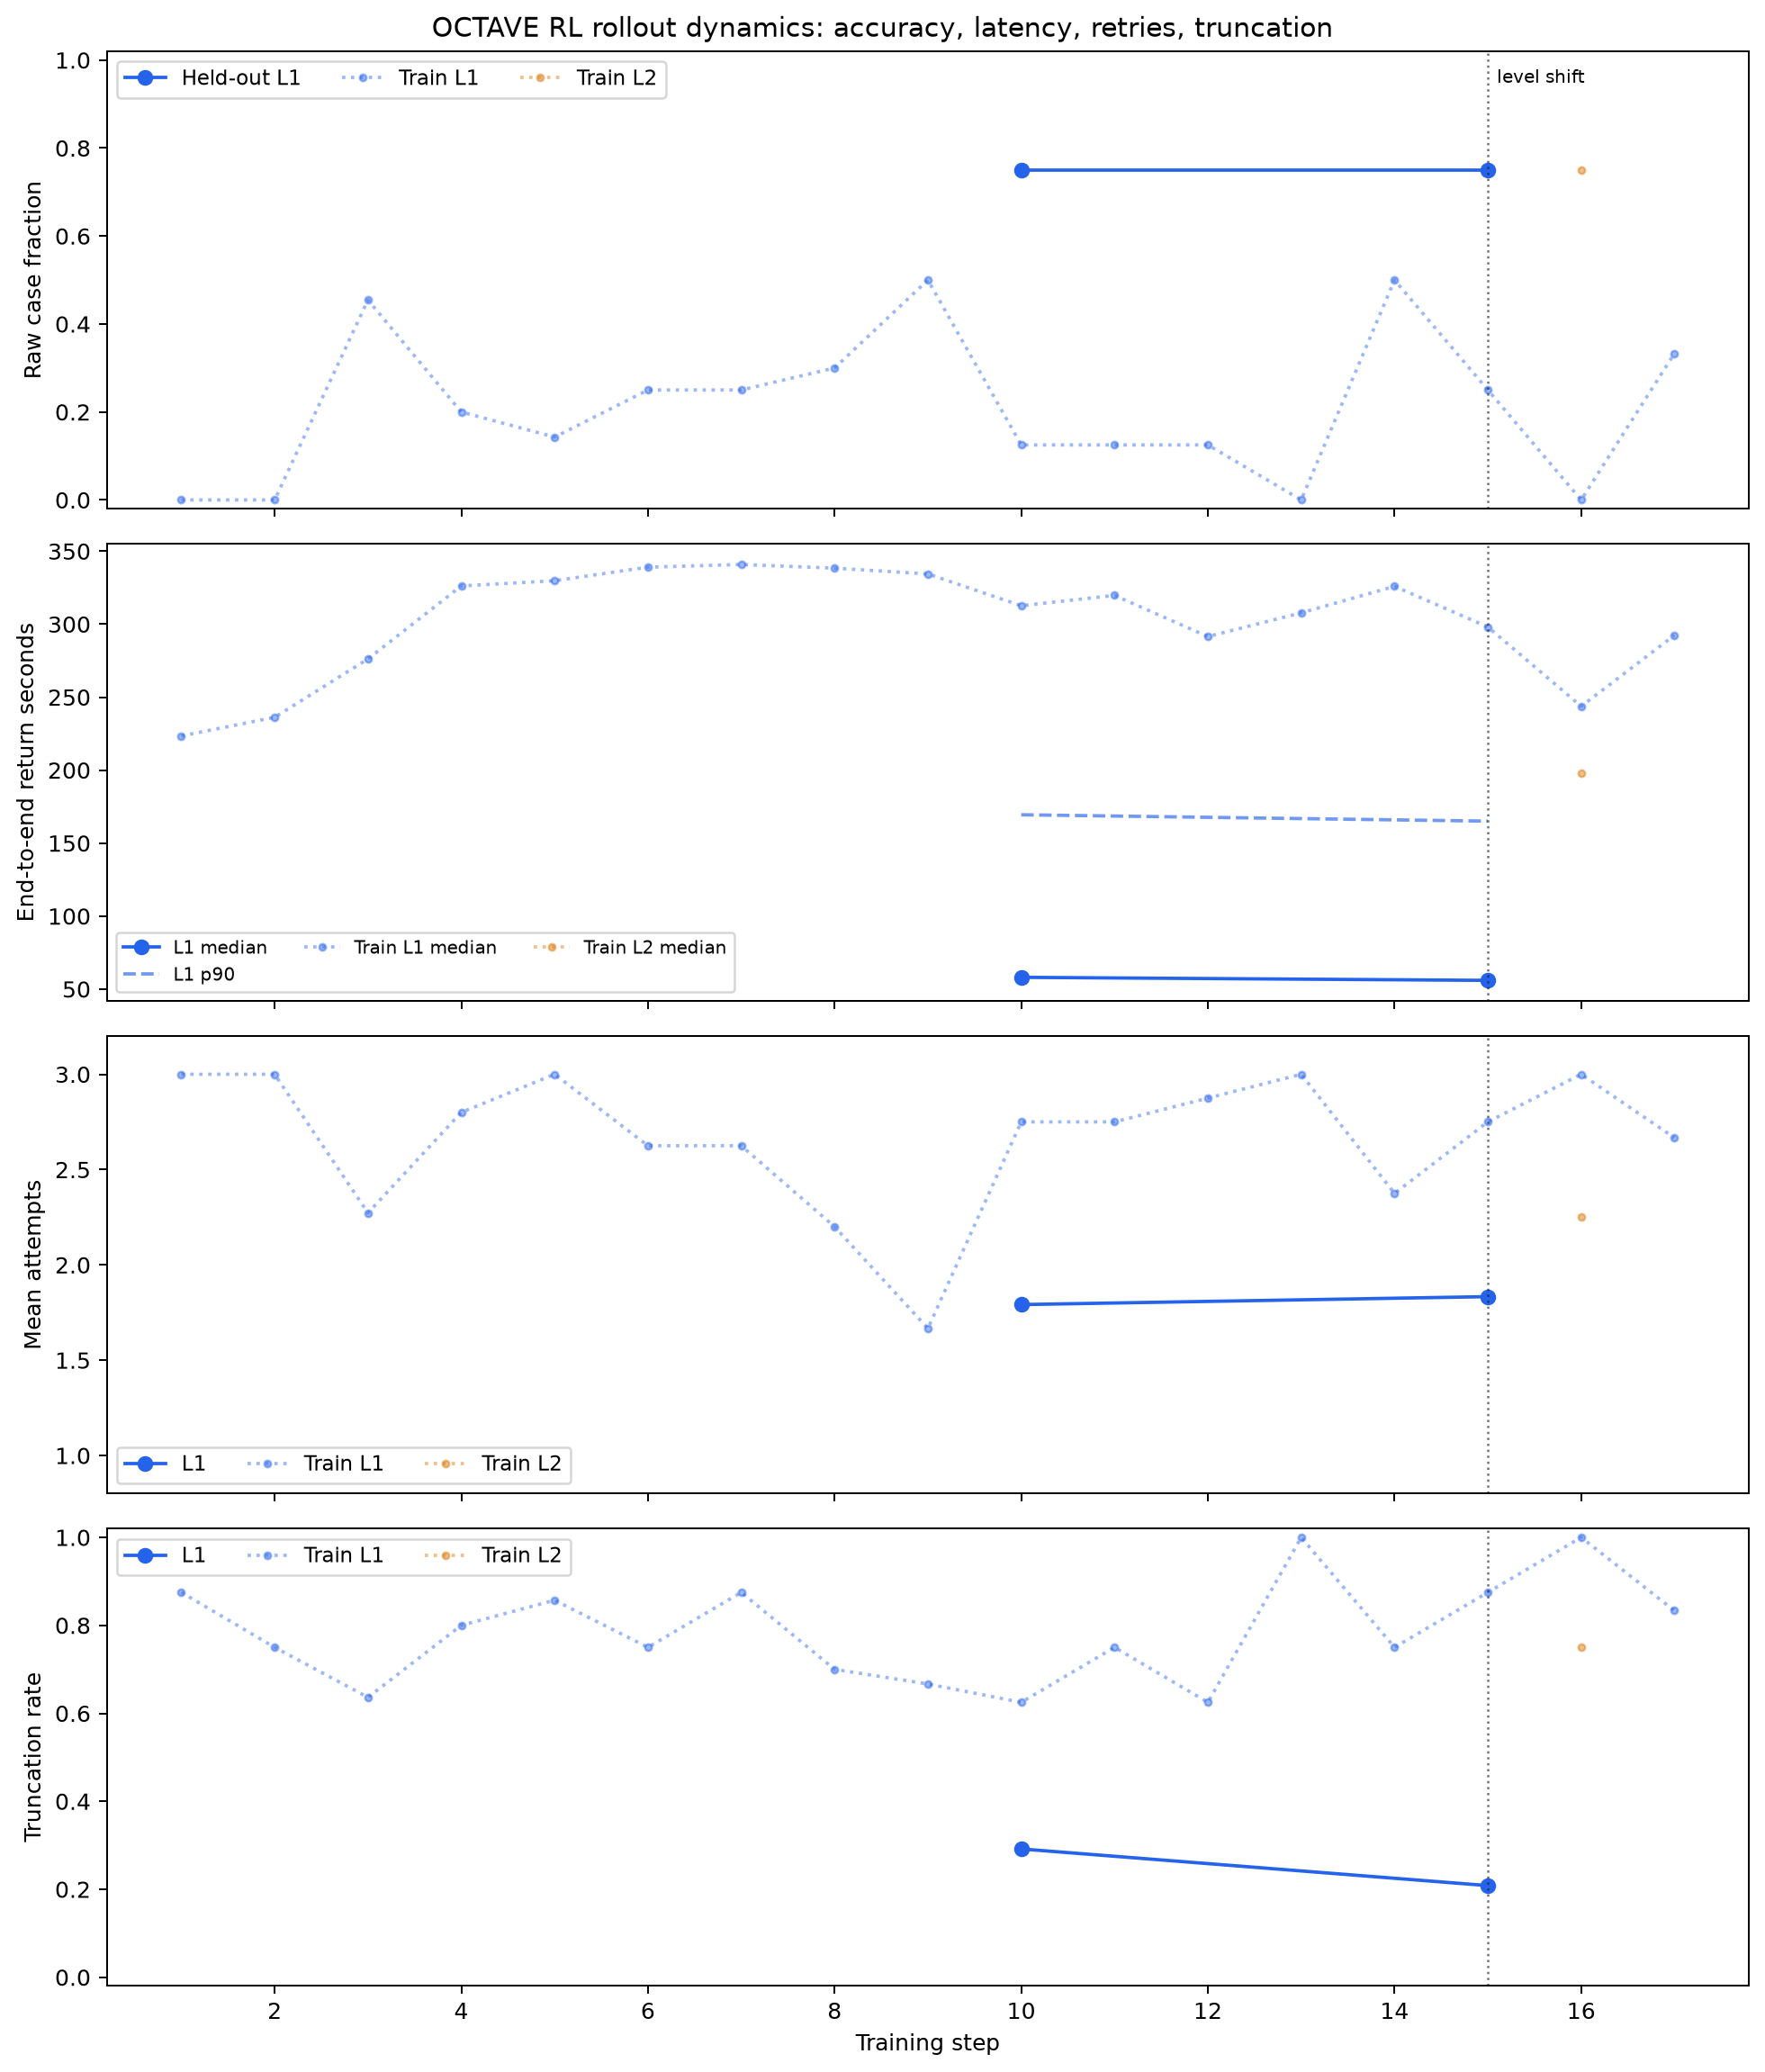

The table this chart was drawn from, first rows:
step, split, level, n, raw_case_fraction_mean, generation_seconds_median, generation_seconds_p90, total_seconds_median, total_seconds_p90, attempts_mean, attempt_1_rate, attempt_2_rate, attempt_3_rate, truncation_rate, completion_tokens_mean
1, train, 1, 8, 0.0, 192.7, 217.5, 223.4, 252.5, 3.0, 0.0, 0.0, 1.0, 0.875, 3860
2, train, 1, 8, 0.0, 198.3, 252.8, 236.2, 289.3, 3.0, 0.0, 0.0, 1.0, 0.75, 3508
3, train, 1, 11, 0.4545, 242, 289.3, 276.2, 323.6, 2.273, 0.2727, 0.1818, 0.5455, 0.6364, 2570
4, train, 1, 5, 0.2, 295.1, 298.4, 326.2, 329.4, 2.8, 0.0, 0.2, 0.8, 0.8, 3410
5, train, 1, 7, 0.1429, 294.3, 304.8, 329.8, 341.2, 3.0, 0.0, 0.0, 1.0, 0.8571, 3830
6, train, 1, 8, 0.25, 300.3, 348, 339, 386.7, 2.625, 0.0, 0.375, 0.625, 0.75, 3759
7, train, 1, 8, 0.25, 307.1, 348.4, 340.9, 385.9, 2.625, 0.0, 0.375, 0.625, 0.875, 3920
8, train, 1, 10, 0.3, 306.9, 310.1, 338.4, 348.7, 2.2, 0.2, 0.4, 0.4, 0.7, 3129
9, train, 1, 6, 0.5, 304, 306.9, 334.4, 339.7, 1.667, 0.3333, 0.6667, 0.0, 0.6667, 2940
10, eval, 1, 24, 0.75, 29.17, 136.6, 58.05, 169.4, 1.792, 0.5417, 0.125, 0.3333, 0.2917, 1692
10, train, 1, 8, 0.125, 271.5, 334.8, 312.6, 404.8, 2.75, 0.0, 0.25, 0.75, 0.625, 3596
11, train, 1, 8, 0.125, 285.2, 329.6, 319.7, 362.2, 2.75, 0.125, 0.0, 0.875, 0.75, 3507
12, train, 1, 8, 0.125, 252.4, 273.2, 291.5, 305.4, 2.875, 0.0, 0.125, 0.875, 0.625, 3232
13, train, 1, 8, 0.0, 275, 306, 307.8, 338, 3.0, 0.0, 0.0, 1.0, 1.0, 3919
14, train, 1, 8, 0.5, 287.9, 311.6, 325.9, 345, 2.375, 0.25, 0.125, 0.625, 0.75, 2943
15, eval, 1, 24, 0.75, 26.89, 133.4, 55.97, 165.1, 1.833, 0.5417, 0.08333, 0.375, 0.2083, 1562
15, train, 1, 8, 0.25, 262.5, 297.6, 298.1, 325.8, 2.75, 0.0, 0.25, 0.75, 0.875, 3227
16, train, 1, 2, 0.0, 207, 211.5, 243.7, 247, 3.0, 0.0, 0.0, 1.0, 1.0, 3945
16, train, 2, 4, 0.75, 149.2, 209, 197.6, 273.6, 2.25, 0.25, 0.25, 0.5, 0.75, 2648
17, train, 1, 6, 0.3333, 246.6, 289.5, 292.4, 339.5, 2.667, 0.0, 0.3333, 0.6667, 0.8333, 3215
